Run: headless pygame with SDL's dummy video driver; simulated clock (each Clock.tick advances the game by its frame time, no real sleeping); random seed 0; keys injected as events and as key.get_pressed() state; no mouse input.
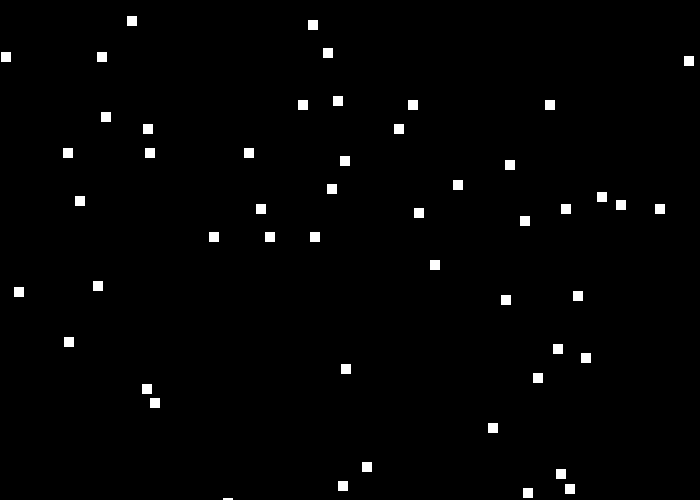
Frame 1 of 4 · flips 1–60 · no input
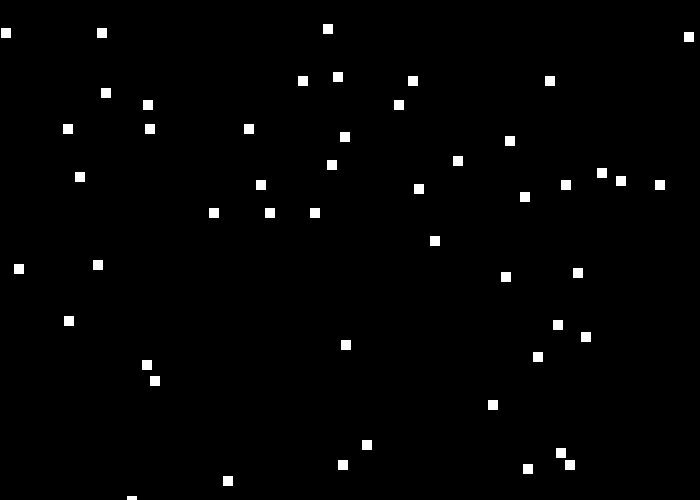
Frame 2 of 4 · flips 61–180 · tapped SPACE, RETURN · held RIGHT (→), D
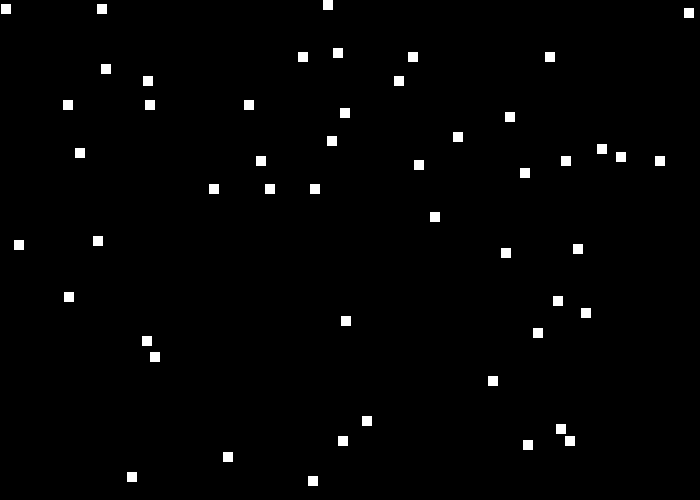
Frame 3 of 4 · flips 181–300 · held DOWN (↓), S
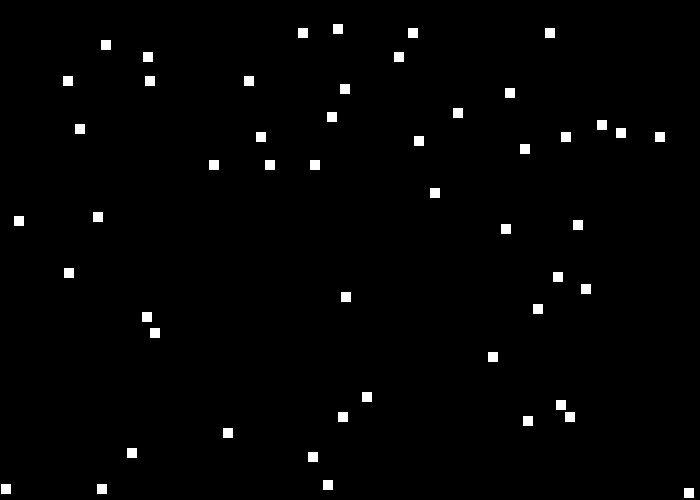
Frame 4 of 4 · flips 301–420 · held LEFT (←), A, UP (↑), W

The pygame program that drew these frames:

import pygame
import random

# Define some colors
BLACK = 0x000000
WHITE = 0xFFFFFF



pygame.init()

# Set the width and height of the screen [width, height]
size = (700, 500)
screen = pygame.display.set_mode(size)

pygame.display.set_caption("Snow")


rows = 50
cols = 3   
arr = [[0 for i in range(cols)] for j in range(rows)]  

arr[3][1] = 1 #assign value at row, column  

for row in range(rows):  
     arr[row][0] = random.randint(0,size[0]-1)
     arr[row][1] = random.randint(0,size[1]-1)
     arr[row][2] = 1
#next row       
print(arr)

flake_v = 2


# Loop until the user clicks the close button.
done = False

# Used to manage how fast the screen updates
clock = pygame.time.Clock()

# -------- Main Program Loop -----------
while not done:
    # --- Main event loop
    for event in pygame.event.get():
        if event.type == pygame.QUIT:
            done = True

    # --- Game logic should go here
    for row in range(rows):
        arr[row][1] += 4
        if arr[row][1] > size[1]:
            arr[row][1] = 0

    # --- Screen-clearing code goes here
    screen.fill(BLACK)
    # Here, we clear the screen to white. Don't put other drawing commands
    # above this, or they will be erased with this command.

    # If you want a background image, replace this clear with blit'ing the
    # background image.


    # --- Drawing code should go here
    for row in range(rows):
        pygame.draw.rect(screen,WHITE,(arr[row][0],arr[row][1],10,10)) 


    # --- Go ahead and update the screen with what we've drawn.
    pygame.display.flip()

    # --- Limit to 60 frames per second
    clock.tick(60)

# Close the window and quit.
pygame.quit()
